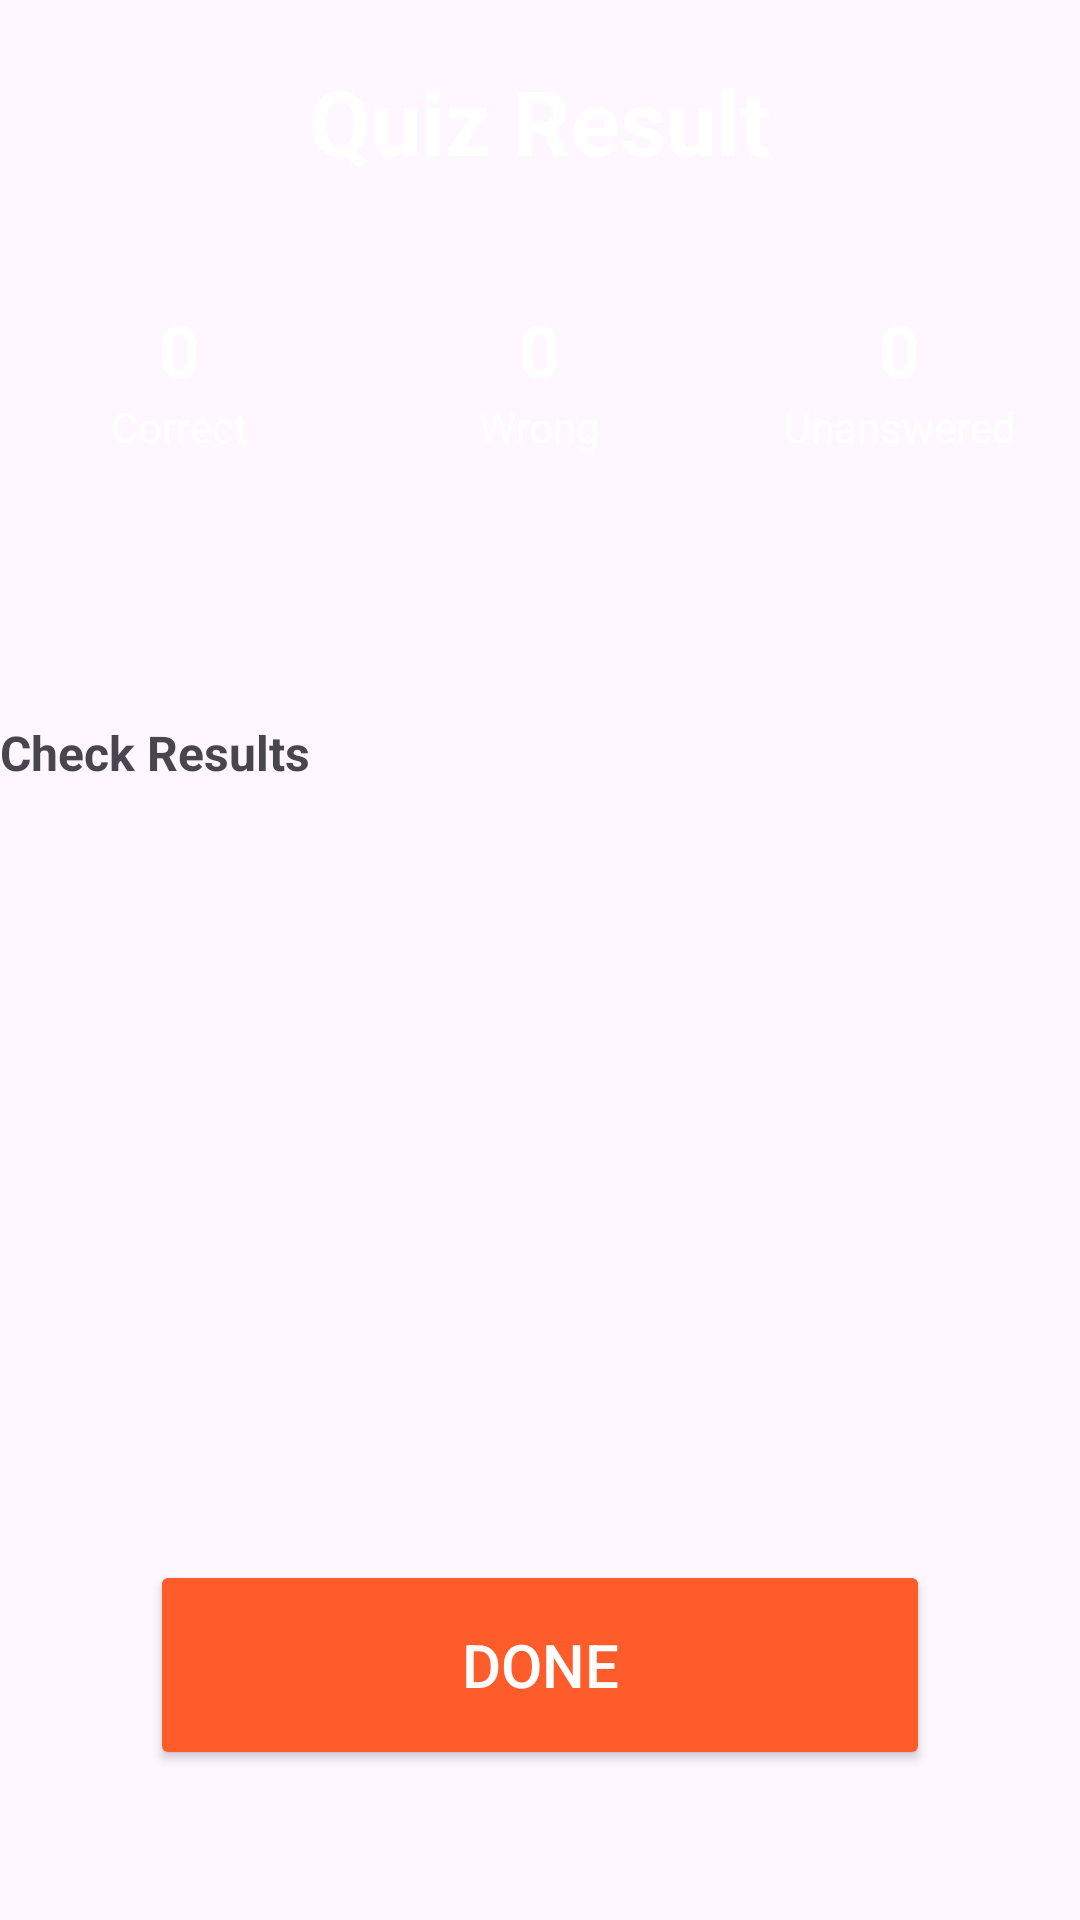

This screen was rendered from an Android layout file. Write that file and the resources it references.
<!-- AndroidManifest.xml: application theme Theme.QuizApp -->
<!-- res/layout/activity_quiz_result_screen.xml -->
<?xml version="1.0" encoding="utf-8"?>
<androidx.constraintlayout.widget.ConstraintLayout xmlns:android="http://schemas.android.com/apk/res/android"
    xmlns:app="http://schemas.android.com/apk/res-auto"
    xmlns:tools="http://schemas.android.com/tools"
    android:id="@+id/main"
    android:layout_width="match_parent"
    android:layout_height="match_parent"
    android:orientation="vertical"
    android:fitsSystemWindows="true"
    tools:context=".QuizResultScreen">


    <LinearLayout
        android:id="@+id/topPanel"
        android:layout_width="match_parent"
        android:layout_height="220dp"
        android:background="@drawable/roundstyle"
        android:orientation="vertical"
        app:layout_constraintEnd_toEndOf="parent"
        app:layout_constraintStart_toStartOf="parent"
        app:layout_constraintTop_toTopOf="parent">

        <TextView
            android:layout_width="wrap_content"
            android:layout_height="wrap_content"
            android:layout_gravity="center"
            android:layout_marginTop="20dp"
            android:text="@string/finish_message"
            android:textColor="@color/white"
            android:textSize="30sp"
            android:textStyle="bold" />


        <LinearLayout
            android:layout_width="match_parent"
            android:layout_height="wrap_content"
            android:layout_marginTop="40dp"
            android:orientation="horizontal">

            
            <LinearLayout
                android:layout_width="0dp"
                android:layout_height="wrap_content"
                android:layout_weight="1"
                android:gravity="center"
                android:orientation="vertical">

                <TextView
                    android:id="@+id/tvCorrectCount"
                    android:layout_width="wrap_content"
                    android:layout_height="wrap_content"
                    android:text="0"
                    android:textColor="@color/white"
                    android:textSize="24sp"
                    android:textStyle="bold" />

                <TextView
                    android:layout_width="wrap_content"
                    android:layout_height="wrap_content"
                    android:text="Correct"
                    android:textColor="@color/white"
                    android:textSize="14sp" />
            </LinearLayout>

            
            <LinearLayout
                android:layout_width="0dp"
                android:layout_height="wrap_content"
                android:layout_weight="1"
                android:gravity="center"
                android:orientation="vertical">

                <TextView
                    android:id="@+id/tvWrongCount"
                    android:layout_width="wrap_content"
                    android:layout_height="wrap_content"
                    android:text="0"
                    android:textColor="@color/white"
                    android:textSize="24sp"
                    android:textStyle="bold" />

                <TextView
                    android:layout_width="wrap_content"
                    android:layout_height="wrap_content"
                    android:text="Wrong"
                    android:textColor="@color/white"
                    android:textSize="14sp" />
            </LinearLayout>

            
            <LinearLayout
                android:layout_width="0dp"
                android:layout_height="wrap_content"
                android:layout_weight="1"
                android:gravity="center"
                android:orientation="vertical">

                <TextView
                    android:id="@+id/tvUnansweredCount"
                    android:layout_width="wrap_content"
                    android:layout_height="wrap_content"
                    android:text="0"
                    android:textColor="@color/white"
                    android:textSize="24sp"
                    android:textStyle="bold" />

                <TextView
                    android:layout_width="wrap_content"
                    android:layout_height="wrap_content"
                    android:text="Unanswered"
                    android:textColor="@color/white"
                    android:textSize="14sp" />
            </LinearLayout>

        </LinearLayout>

    </LinearLayout>

    <TextView
        android:id="@+id/tvInformation"
        android:layout_width="wrap_content"
        android:layout_height="wrap_content"
        android:layout_marginTop="20dp"
        android:textStyle="bold"
        android:text="@string/check_results"
        android:textSize="16sp"
        app:layout_constraintStart_toStartOf="parent"
        app:layout_constraintTop_toBottomOf="@id/topPanel" />

    <androidx.recyclerview.widget.RecyclerView
        android:id="@+id/questionAnswersRecyclerView"
        android:layout_width="0dp"
        android:layout_height="0dp"
        app:layout_goneMarginTop="12dp"
        app:layout_constraintBottom_toTopOf="@id/BtnFinish"
        app:layout_constraintStart_toStartOf="parent"
        app:layout_constraintEnd_toEndOf="parent"
        app:layout_constraintTop_toBottomOf="@id/tvInformation" />


    <Button

        android:id="@+id/BtnFinish"
        android:layout_width="match_parent"
        android:layout_height="70dp"
        android:layout_margin="50dp"
        android:layout_weight="1"
        android:backgroundTint="#FF5C2B"
        android:text="@string/btn_done"
        android:textColor="#FFFFFF"
        android:textSize="20sp"
        app:layout_constraintStart_toStartOf="parent"
app:layout_constraintEnd_toEndOf="parent"
  app:layout_constraintBottom_toBottomOf="parent"/>


</androidx.constraintlayout.widget.ConstraintLayout>
<!-- resources referenced by this layout -->
<resources>
  <color name="white">#FFFFFFFF</color>
  <string name="btn_done">Done</string>
  <string name="check_results">Check Results</string>
  <string name="finish_message">Quiz Result</string>
  <style name="Theme.QuizApp" parent="Base.Theme.QuizApp" />
  <style name="Base.Theme.QuizApp" parent="Theme.Material3.DayNight.NoActionBar">
          
          
  
      </style>
</resources>
